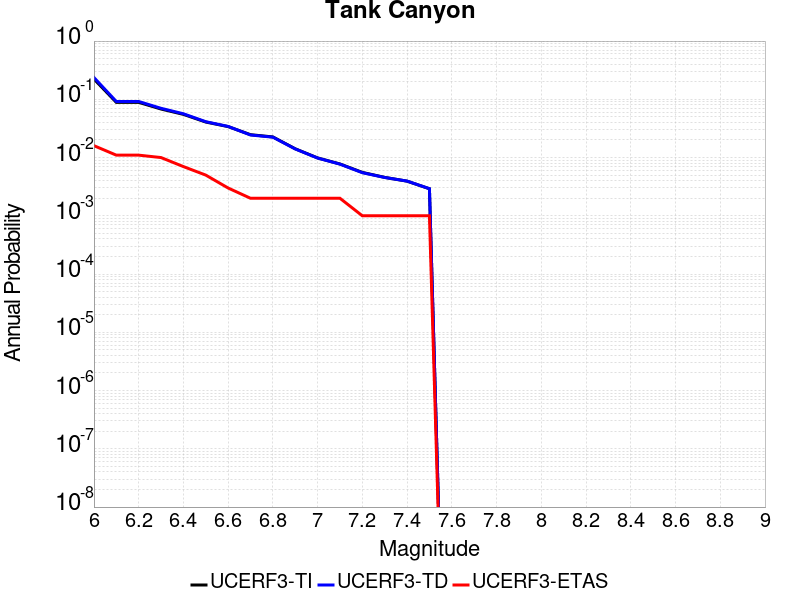

The data file committed next to this chart (first rows):
Magnitude, UCERF3-TI Prob, UCERF3-TD Prob, UCERF3-ETAS Prob
6.0, 0.2227, 0.2365, 0.016
6.1, 0.08868, 0.0918, 0.011
6.2, 0.08868, 0.0918, 0.011
6.3, 0.0681, 0.07009, 0.01
6.4, 0.05514, 0.05645, 0.007
6.5, 0.04071, 0.04128, 0.005
6.6, 0.03401, 0.03423, 0.003
6.7, 0.0247, 0.0244, 0.002
6.8, 0.02261, 0.02238, 0.002
6.9, 0.01414, 0.01406, 0.002
7.0, 0.009858, 0.009809, 0.002
7.1, 0.007759, 0.007709, 0.002
7.2, 0.005563, 0.005498, 0.001
7.3, 0.004569, 0.004549, 0.001
7.4, 0.003935, 0.003946, 0.001
7.5, 0.002911, 0.002923, 0.001
